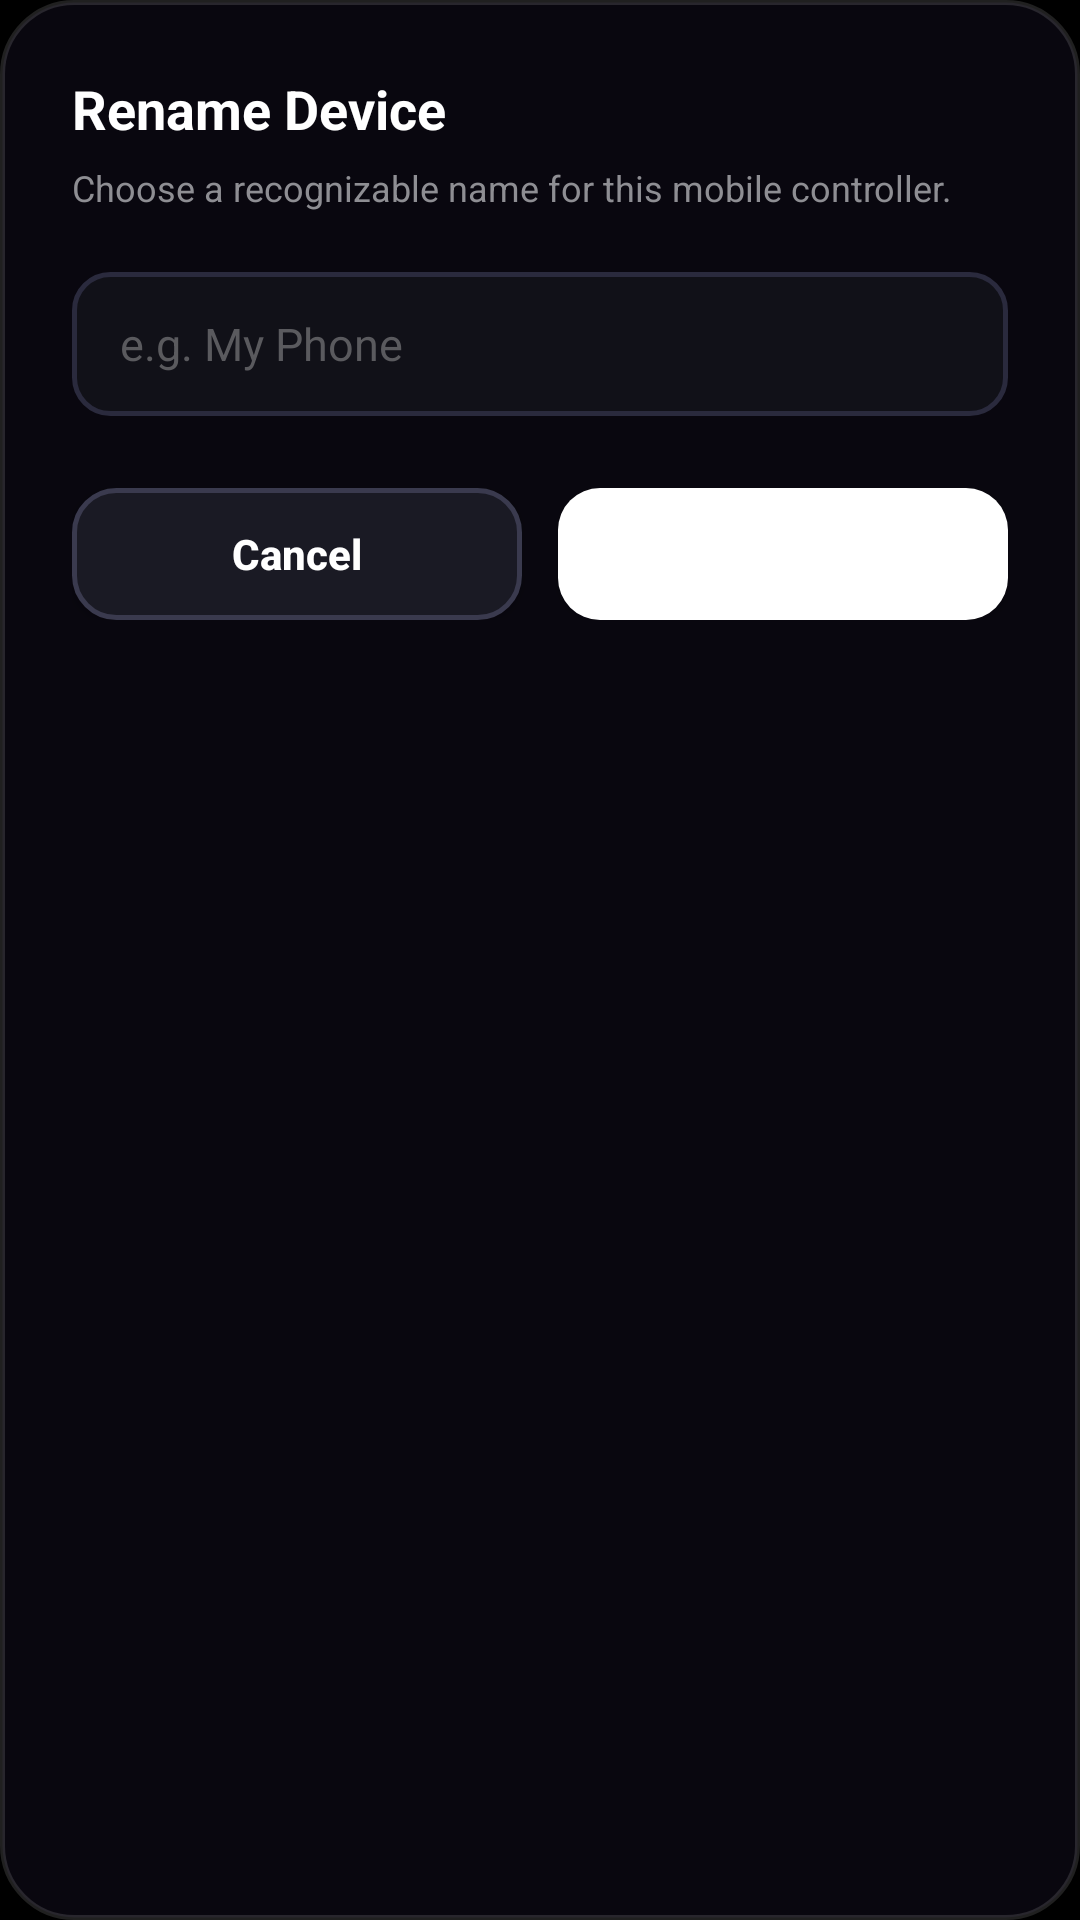

Reconstruct the res/layout file that produces this screen, plus the resources it refers to.
<!-- AndroidManifest.xml: application theme Theme.SwiftDock -->
<!-- res/layout/dialog_change_name.xml -->
<?xml version="1.0" encoding="utf-8"?>
<LinearLayout xmlns:android="http://schemas.android.com/apk/res/android"
    xmlns:app="http://schemas.android.com/apk/res-auto"
    android:layout_width="400dp"
    android:layout_height="wrap_content"
    android:orientation="vertical"
    android:padding="24dp"
    android:background="@drawable/card_background"
    android:layout_gravity="center">

    <TextView
        android:id="@+id/dialog_change_name_title"
        android:layout_width="wrap_content"
        android:layout_height="wrap_content"
        android:text="Rename Device"
        android:textColor="#FFFFFF"
        android:textSize="18sp"
        android:textStyle="bold"
        android:layout_marginBottom="6dp" />

    <TextView
        android:layout_width="wrap_content"
        android:layout_height="wrap_content"
        android:text="Choose a recognizable name for this mobile controller."
        android:textColor="#8E8E93"
        android:textSize="12sp"
        android:layout_marginBottom="20dp" />

    <EditText
        android:id="@+id/edit_mobile_name"
        android:layout_width="match_parent"
        android:layout_height="48dp"
        android:background="@drawable/input_background"
        android:inputType="text"
        android:paddingStart="16dp"
        android:paddingEnd="16dp"
        android:textColor="#FFFFFF"
        android:textColorHint="#5A5A5E"
        android:textSize="15sp"
        android:hint="e.g. My Phone"
        android:layout_marginBottom="24dp" />

    <LinearLayout
        android:layout_width="match_parent"
        android:layout_height="44dp"
        android:orientation="horizontal"
        android:weightSum="2">

        <Button
            android:id="@+id/btn_cancel"
            android:layout_width="0dp"
            android:layout_height="match_parent"
            android:layout_weight="1"
            android:layout_marginEnd="6dp"
            android:background="@drawable/button_secondary"
            app:backgroundTint="@null"
            android:text="Cancel"
            android:textAllCaps="false"
            android:textColor="#FFFFFF"
            android:textSize="14sp"
            android:textStyle="bold" />

        <Button
            android:id="@+id/btn_save"
            android:layout_width="0dp"
            android:layout_height="match_parent"
            android:layout_weight="1"
            android:layout_marginStart="6dp"
            android:background="@drawable/button_primary"
            app:backgroundTint="@null"
            android:text="Save"
            android:textAllCaps="false"
            android:textColor="#FFFFFF"
            android:textSize="14sp"
            android:textStyle="bold" />

    </LinearLayout>

</LinearLayout>
<!-- resources referenced by this layout -->
<resources>
  <!-- drawable button_primary (drawable) -->
  <?xml version="1.0" encoding="utf-8"?>
  <selector xmlns:android="http://schemas.android.com/apk/res/android">
      <item android:state_pressed="true">
          <shape>
              <solid android:color="#E5E7EB" />
              <corners android:radius="14dp" />
          </shape>
      </item>
      <item android:state_enabled="false">
          <shape>
              <solid android:color="#2A2A35" />
              <corners android:radius="14dp" />
          </shape>
      </item>
      <item>
          <shape>
              <solid android:color="#FFFFFF" />
              <corners android:radius="14dp" />
          </shape>
      </item>
  </selector>
  <!-- drawable button_secondary (drawable) -->
  <?xml version="1.0" encoding="utf-8"?>
  <selector xmlns:android="http://schemas.android.com/apk/res/android">
      <item android:state_pressed="true">
          <shape>
              <solid android:color="#2D2D3D" />
              <stroke
                  android:width="1.5dp"
                  android:color="#4F46E5" />
              <corners android:radius="14dp" />
          </shape>
      </item>
      <item>
          <shape>
              <solid android:color="#1A1A24" />
              <stroke
                  android:width="1.5dp"
                  android:color="#3A3A4E" />
              <corners android:radius="14dp" />
          </shape>
      </item>
  </selector>
  <!-- drawable card_background (drawable) -->
  <?xml version="1.0" encoding="utf-8"?>
  <shape xmlns:android="http://schemas.android.com/apk/res/android">
      <solid android:color="#E00B0912" />
      <stroke
          android:width="1.5dp"
          android:color="#20FFFFFF" />
      <corners android:radius="24dp" />
  </shape>
  <!-- drawable input_background (drawable) -->
  <?xml version="1.0" encoding="utf-8"?>
  <selector xmlns:android="http://schemas.android.com/apk/res/android">
      <item android:state_focused="true">
          <shape>
              <solid android:color="#111118" />
              <stroke
                  android:width="1.5dp"
                  android:color="#6366F1" />
              <corners android:radius="12dp" />
          </shape>
      </item>
      <item>
          <shape>
              <solid android:color="#111118" />
              <stroke
                  android:width="1.5dp"
                  android:color="#2A2A3D" />
              <corners android:radius="12dp" />
          </shape>
      </item>
  </selector>
  <style name="Theme.SwiftDock" parent="Base.Theme.SwiftDock" />
  <style name="Base.Theme.SwiftDock" parent="Theme.Material3.Dark.NoActionBar">
          <item name="android:statusBarColor">@android:color/black</item>
          <item name="android:navigationBarColor">@android:color/black</item>
          <item name="android:windowBackground">@android:color/black</item>
      </style>
</resources>
